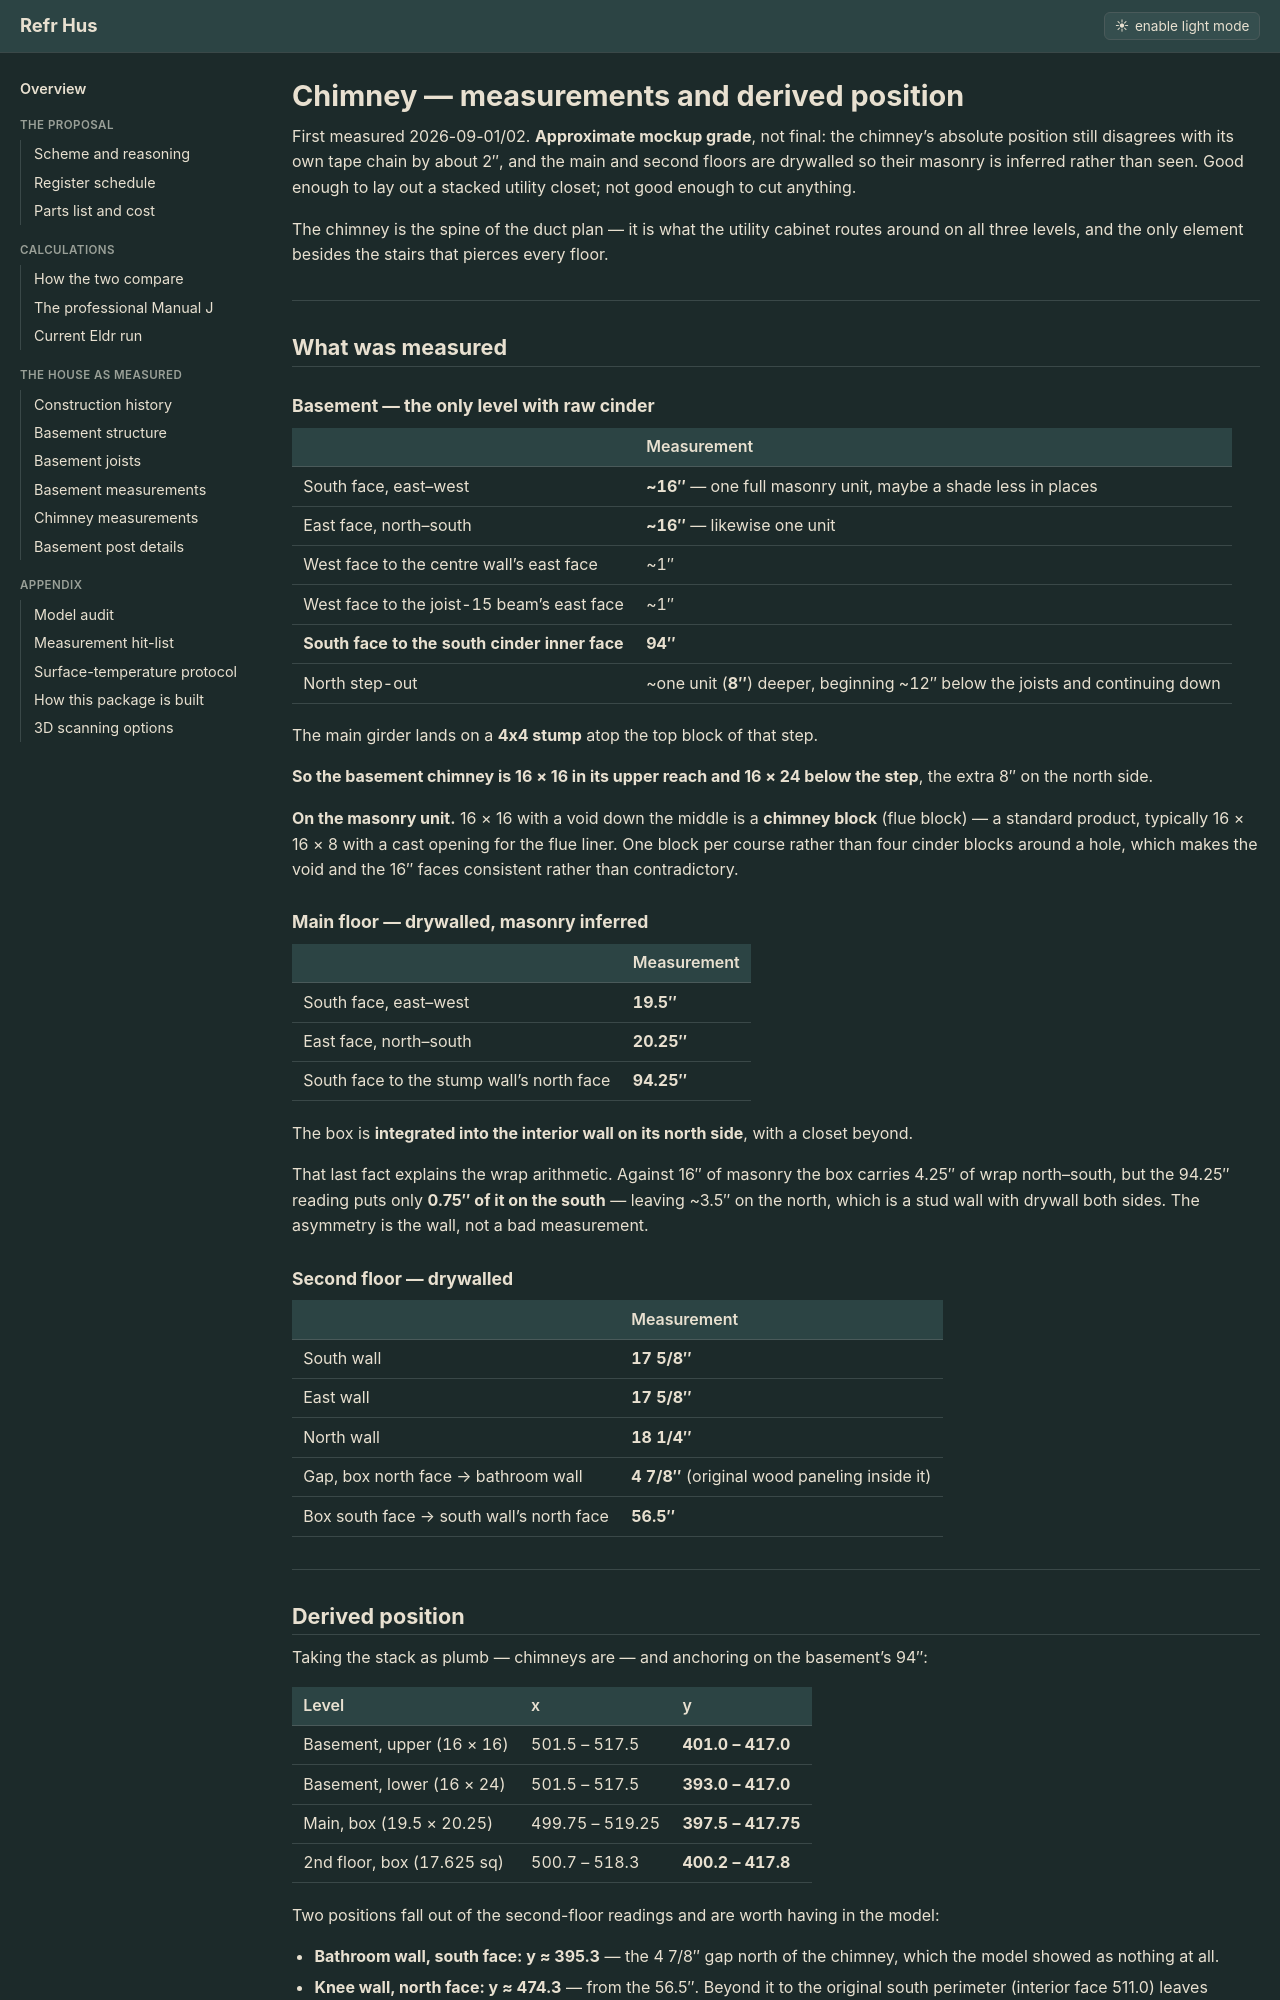

repository: SiliconSaga/refrhus · page: chimney-measure-sheet/index.html · generator: jekyll

# Chimney — measurements and derived position

First measured 2026-09-01/02. **Approximate mockup grade**, not final: the chimney's absolute position still disagrees with its own tape chain by about 2″, and the main and second floors are drywalled so their masonry is inferred rather than seen. Good enough to lay out a stacked utility closet; not good enough to cut anything.

The chimney is the spine of the duct plan — it is what the utility cabinet routes around on all three levels, and the only element besides the stairs that pierces every floor.

---

## What was measured

### Basement — the only level with raw cinder

| | Measurement |
|---|---|
| South face, east–west | **~16″** — one full masonry unit, maybe a shade less in places |
| East face, north–south | **~16″** — likewise one unit |
| West face to the centre wall's east face | ~1″ |
| West face to the joist-15 beam's east face | ~1″ |
| **South face to the south cinder inner face** | **94″** |
| North step-out | ~one unit (**8″**) deeper, beginning ~12″ below the joists and continuing down |

The main girder lands on a **4x4 stump** atop the top block of that step.

**So the basement chimney is 16 × 16 in its upper reach and 16 × 24 below the step**, the extra 8″ on the north side.

**On the masonry unit.** 16 × 16 with a void down the middle is a **chimney block** (flue block) — a standard product, typically 16 × 16 × 8 with a cast opening for the flue liner. One block per course rather than four cinder blocks around a hole, which makes the void and the 16″ faces consistent rather than contradictory.

### Main floor — drywalled, masonry inferred

| | Measurement |
|---|---|
| South face, east–west | **19.5″** |
| East face, north–south | **20.25″** |
| South face to the stump wall's north face | **94.25″** |

The box is **integrated into the interior wall on its north side**, with a closet beyond.

That last fact explains the wrap arithmetic. Against 16″ of masonry the box carries 4.25″ of wrap north–south, but the 94.25″ reading puts only **0.75″ of it on the south** — leaving ~3.5″ on the north, which is a stud wall with drywall both sides. The asymmetry is the wall, not a bad measurement.

### Second floor — drywalled

| | Measurement |
|---|---|
| South wall | **17 5/8″** |
| East wall | **17 5/8″** |
| North wall | **18 1/4″** |
| Gap, box north face → bathroom wall | **4 7/8″** (original wood paneling inside it) |
| Box south face → south wall's north face | **56.5″** |

---

## Derived position

Taking the stack as plumb — chimneys are — and anchoring on the basement's 94″:

| Level | x | y |
|---|---|---|
| Basement, upper (16 × 16) | 501.5 – 517.5 | **401.0 – 417.0** |
| Basement, lower (16 × 24) | 501.5 – 517.5 | **393.0 – 417.0** |
| Main, box (19.5 × 20.25) | 499.75 – 519.25 | **397.5 – 417.75** |
| 2nd floor, box (17.625 sq) | 500.7 – 518.3 | **400.2 – 417.8** |

Two positions fall out of the second-floor readings and are worth having in the model:

- **Bathroom wall, south face: y ≈ 395.3** — the 4 7/8″ gap north of the chimney, which the model showed as nothing at all.
- **Knee wall, north face: y ≈ 474.3** — from the 56.5″. Beyond it to the original south perimeter (interior face 511.0) leaves roughly **32″ of attic depth**, once the wall's own thickness comes out.

The basement's 94″ and the main floor's 94.25″ agree to three-quarters of an inch across two levels — the first independent cross-level check this house has produced.

---
